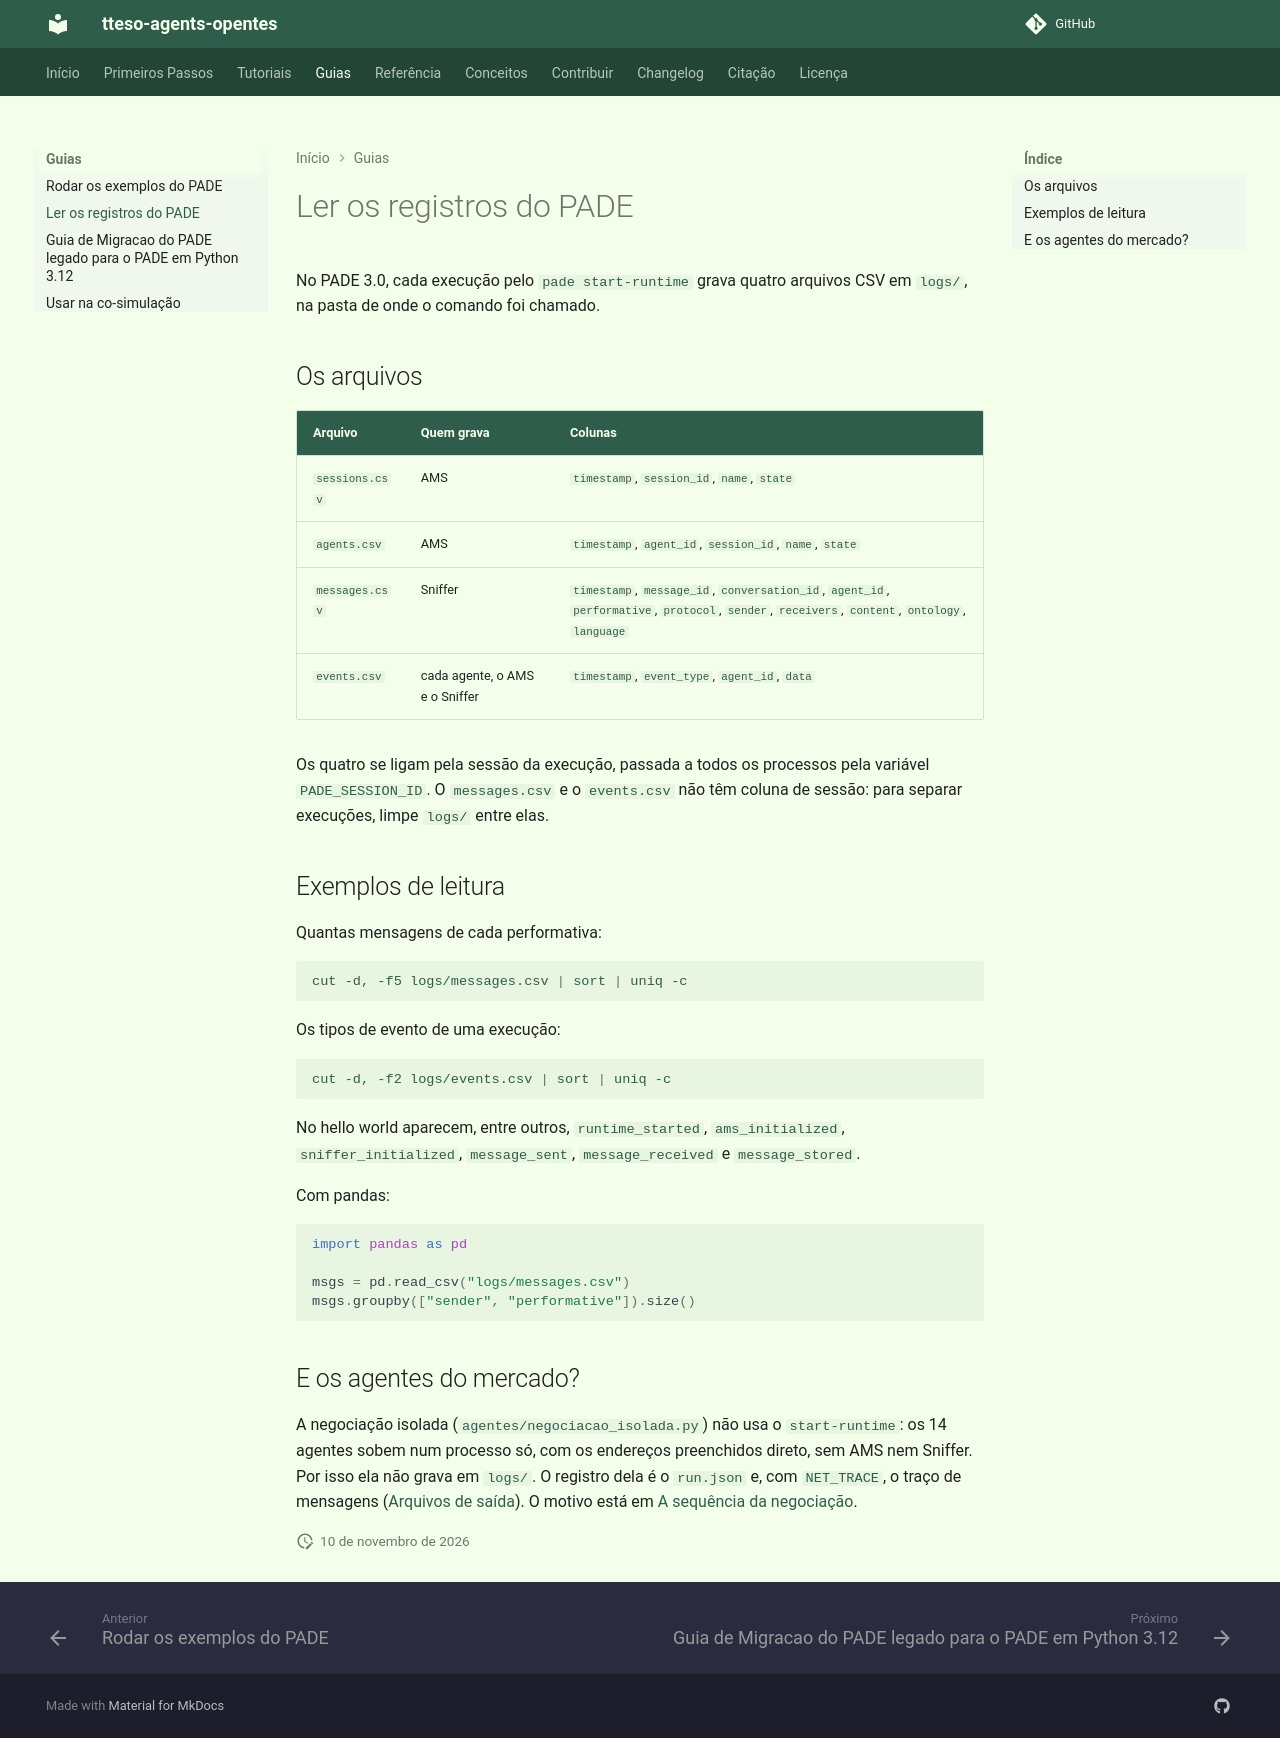

repository: grei-ufc/tteso-agents-opentes · page: how-to-guides/read-pade-logs/index.html · generator: mkdocs

# Ler os registros do PADE

No PADE 3.0, cada execução pelo `pade start-runtime` grava quatro arquivos CSV
em `logs/`, na pasta de onde o comando foi chamado.

## Os arquivos

| Arquivo | Quem grava | Colunas |
|---|---|---|
| `sessions.csv` | AMS | `timestamp`, `session_id`, `name`, `state` |
| `agents.csv` | AMS | `timestamp`, `agent_id`, `session_id`, `name`, `state` |
| `messages.csv` | Sniffer | `timestamp`, `message_id`, `conversation_id`, `agent_id`, `performative`, `protocol`, `sender`, `receivers`, `content`, `ontology`, `language` |
| `events.csv` | cada agente, o AMS e o Sniffer | `timestamp`, `event_type`, `agent_id`, `data` |

Os quatro se ligam pela sessão da execução, passada a todos os processos pela
variável `PADE_SESSION_ID`. O `messages.csv` e o `events.csv` não têm coluna de
sessão: para separar execuções, limpe `logs/` entre elas.

## Exemplos de leitura

Quantas mensagens de cada performativa:

```bash
cut -d, -f5 logs/messages.csv | sort | uniq -c
```

Os tipos de evento de uma execução:

```bash
cut -d, -f2 logs/events.csv | sort | uniq -c
```

No hello world aparecem, entre outros, `runtime_started`, `ams_initialized`,
`sniffer_initialized`, `message_sent`, `message_received` e `message_stored`.

Com pandas:

```python
import pandas as pd

msgs = pd.read_csv("logs/messages.csv")
msgs.groupby(["sender", "performative"]).size()
```

## E os agentes do mercado?

A negociação isolada (`agentes/negociacao_isolada.py`) não usa o
`start-runtime`: os 14 agentes sobem num processo só, com os endereços
preenchidos direto, sem AMS nem Sniffer. Por isso ela não grava em `logs/`. O
registro dela é o `run.json` e, com `NET_TRACE`, o traço de mensagens
([Arquivos de saída](../reference/output-files.md)). O motivo está em
[A sequência da negociação](../explanation/negotiation-sequence.md#sem-ams).
